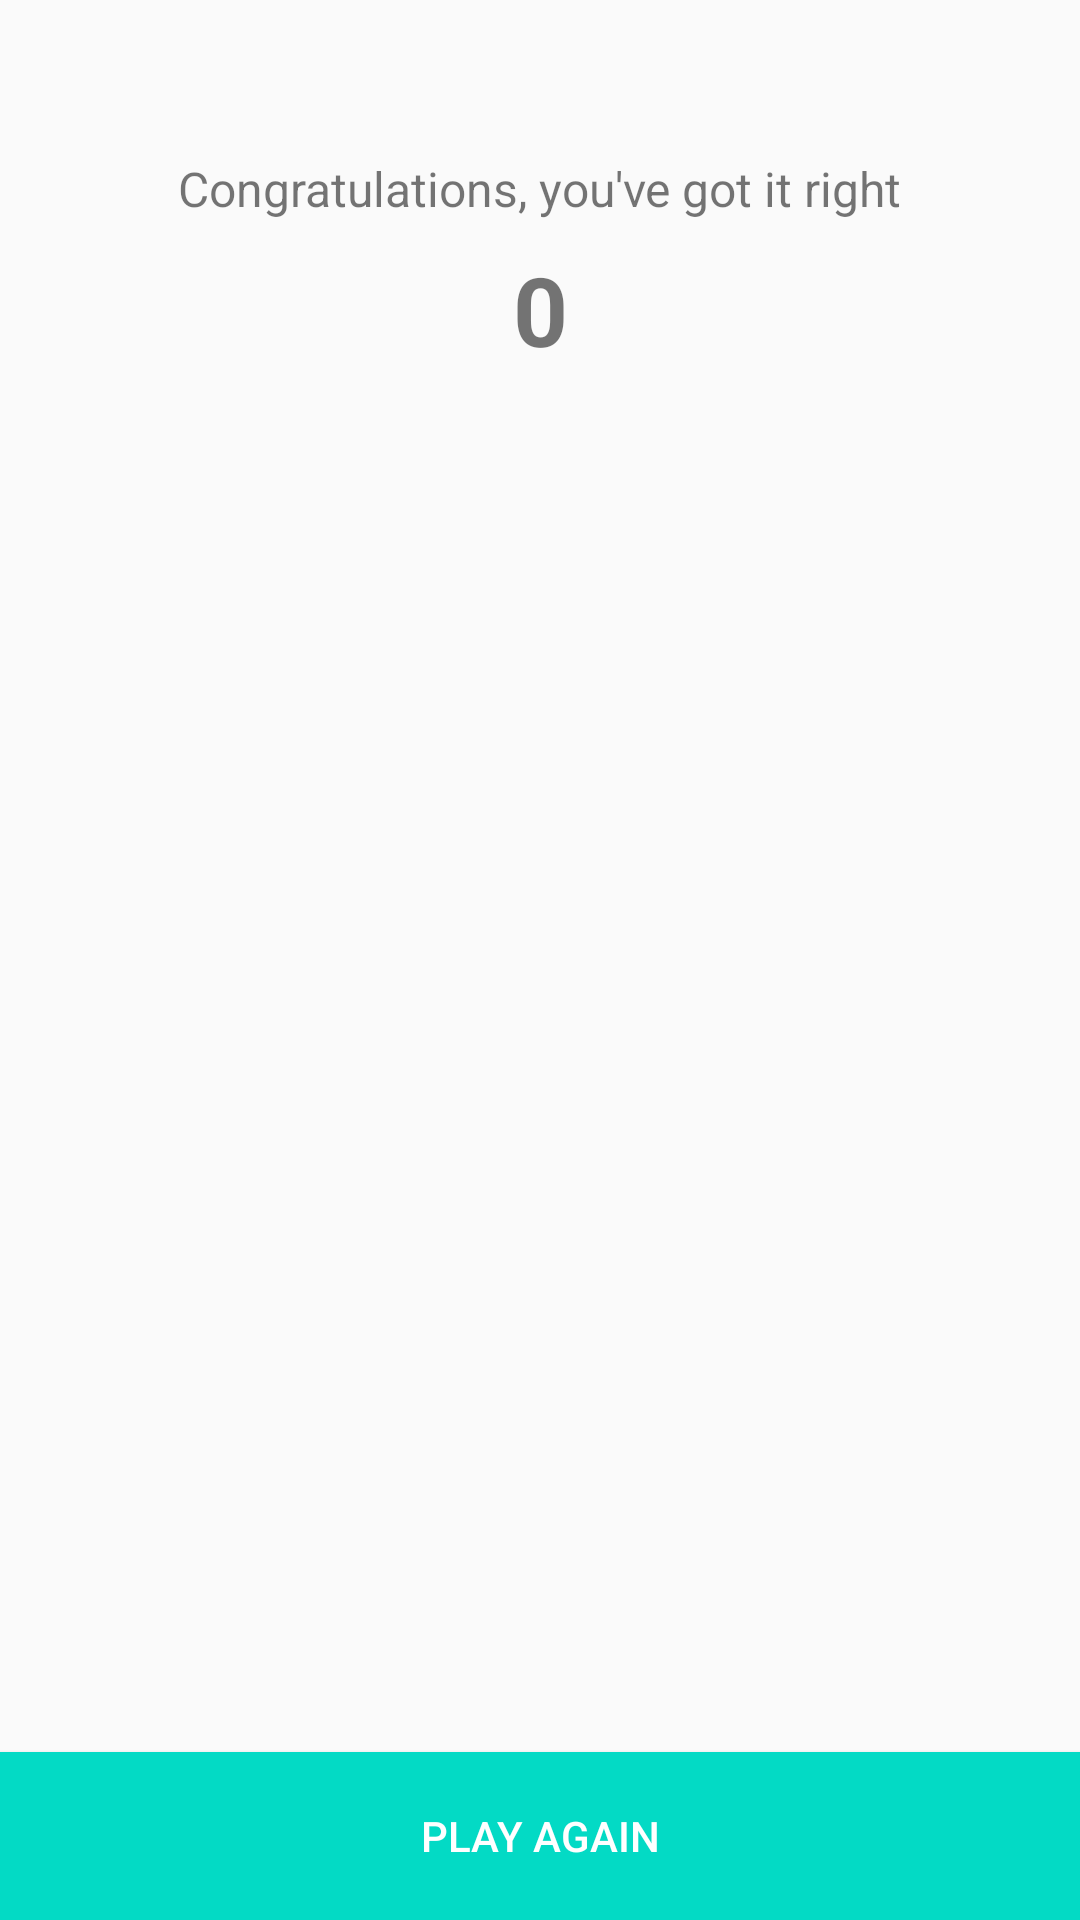

Layout XML and referenced resources for this Android screen:
<!-- AndroidManifest.xml: application theme AppTheme -->
<!-- res/layout/activity_number_guessed.xml -->
<?xml version="1.0" encoding="utf-8"?>
<androidx.constraintlayout.widget.ConstraintLayout xmlns:android="http://schemas.android.com/apk/res/android"
    xmlns:app="http://schemas.android.com/apk/res-auto"
    xmlns:tools="http://schemas.android.com/tools"
    android:layout_width="match_parent"
    android:layout_height="match_parent"
    tools:context=".NumberGuessedActivity">

    <ImageView
        android:id="@+id/iconImageView"
        android:layout_width="match_parent"
        android:layout_height="wrap_content"
        android:layout_marginTop="20dp"
        android:src="@drawable/party_popper"
        app:layout_constraintEnd_toEndOf="parent"
        app:layout_constraintStart_toStartOf="parent"
        app:layout_constraintTop_toTopOf="parent" />

    <TextView
        android:id="@+id/congratulationTextView"
        android:layout_width="wrap_content"
        android:layout_height="wrap_content"
        android:layout_marginTop="32dp"
        android:text="@string/activity_number_guessed.congratulations"
        android:textSize="16sp"
        app:layout_constraintEnd_toEndOf="parent"
        app:layout_constraintStart_toStartOf="parent"
        app:layout_constraintTop_toBottomOf="@id/iconImageView" />

    <TextView
        android:id="@+id/theNumberImThinkingTextView"
        android:layout_width="wrap_content"
        android:layout_height="wrap_content"
        android:layout_marginTop="8dp"
        android:text="0"
        android:textSize="32sp"
        android:textStyle="bold"
        app:layout_constraintEnd_toEndOf="parent"
        app:layout_constraintStart_toStartOf="parent"
        app:layout_constraintTop_toBottomOf="@id/congratulationTextView" />

    <Button
        android:id="@+id/playAgainButton"
        android:layout_width="match_parent"
        android:layout_height="56dp"
        android:background="@color/colorAccent"
        android:onClick="playAgain"
        android:text="@string/activity_number_guessed.play_again"
        android:textColor="@color/white"
        app:layout_constraintEnd_toEndOf="parent"
        app:layout_constraintStart_toStartOf="parent"
        app:layout_constraintBottom_toBottomOf="parent" />

</androidx.constraintlayout.widget.ConstraintLayout>
<!-- resources referenced by this layout -->
<resources>
  <string name="activity_number_guessed.congratulations">Congratulations, you\'ve got it right</string>
  <string name="activity_number_guessed.play_again">PLAY AGAIN</string>
  <style name="AppTheme" parent="Theme.AppCompat.Light.DarkActionBar">
          
          <item name="colorPrimary">@color/colorPrimary</item>
          <item name="colorPrimaryDark">@color/colorPrimaryDark</item>
          <item name="colorAccent">@color/colorAccent</item>
      </style>
  <!-- not gathered from this repository: default colours our renderer supplied (Android Studio template values) -->
  <color name="white">#FFFFFFFF</color>
  <color name="colorPrimary">#FF6200EE</color>
  <color name="colorPrimaryDark">#FF3700B3</color>
  <color name="colorAccent">#FF03DAC5</color>
</resources>
